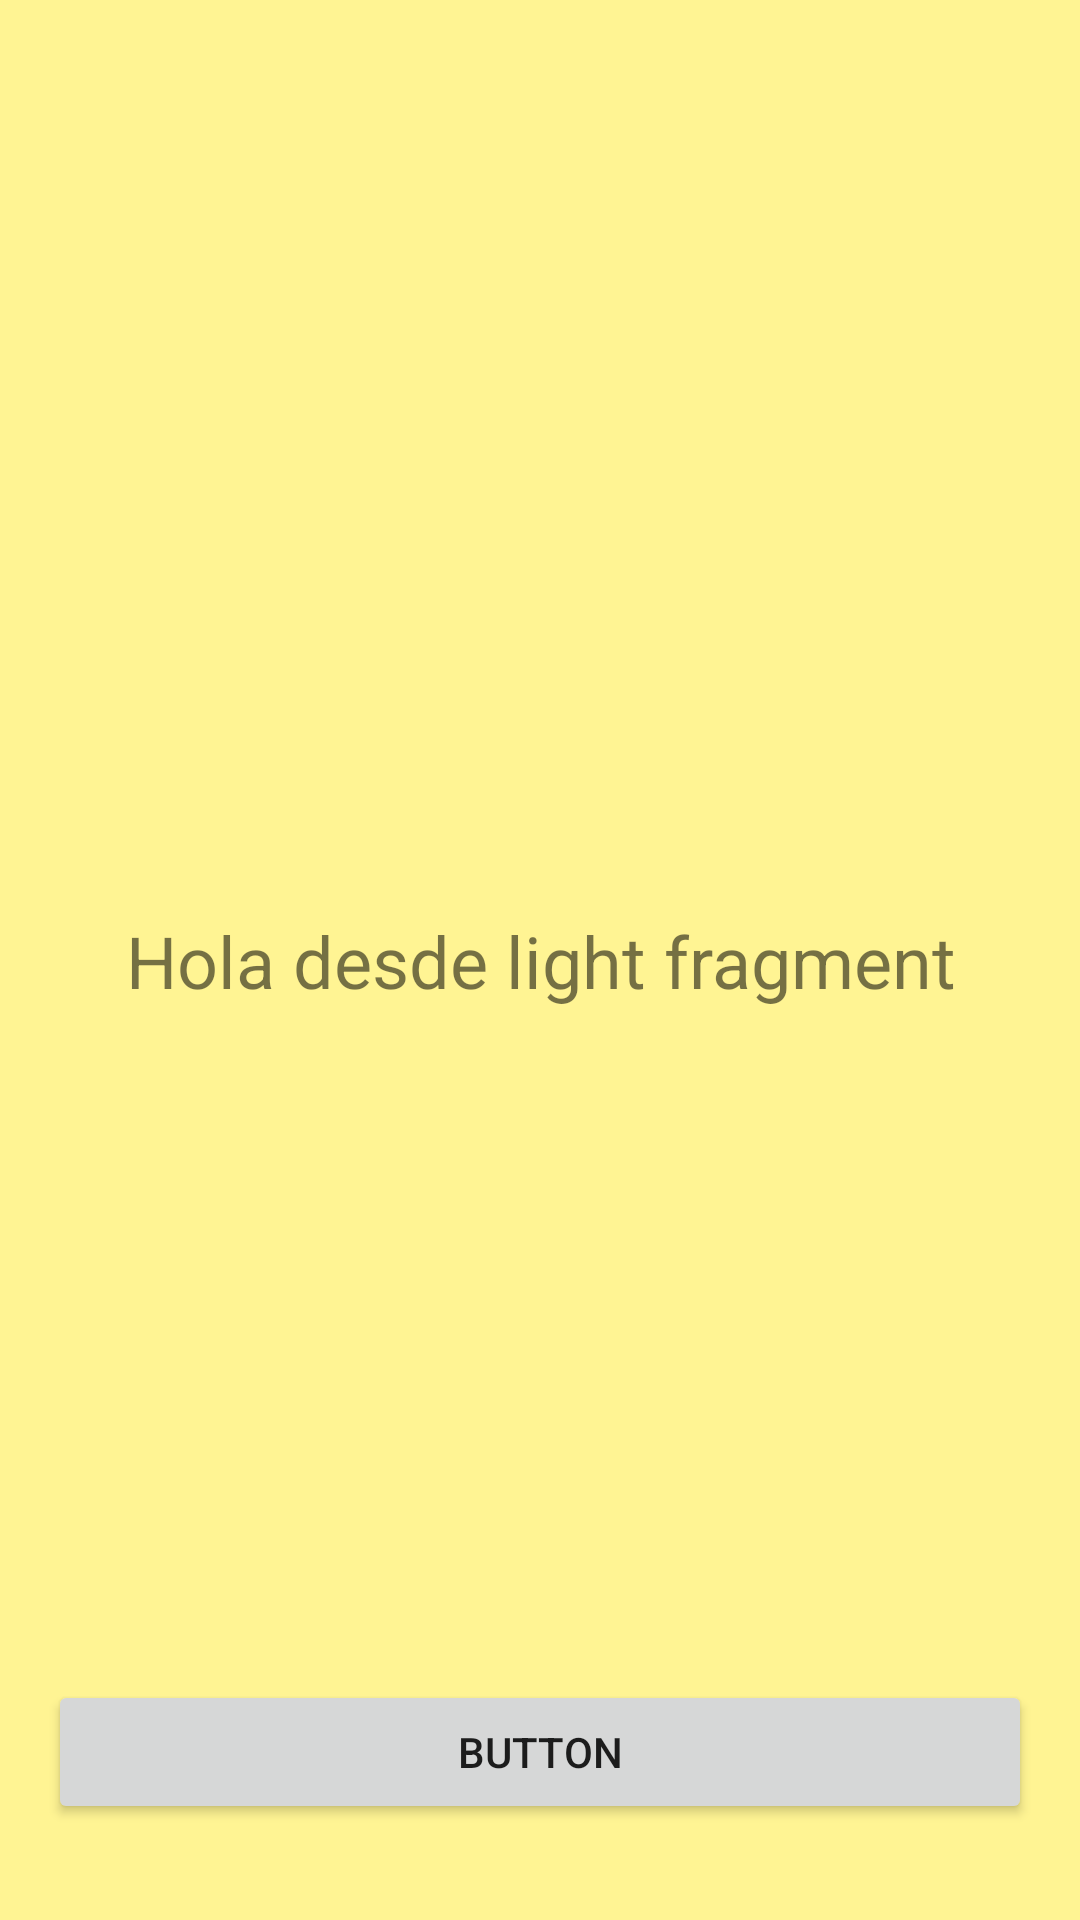

Android layout source for this screen:
<!-- AndroidManifest.xml: application theme Theme.Clase4Fragment -->
<!-- res/layout/fragment_light.xml -->
<?xml version="1.0" encoding="utf-8"?>
<androidx.constraintlayout.widget.ConstraintLayout xmlns:android="http://schemas.android.com/apk/res/android"
    xmlns:app="http://schemas.android.com/apk/res-auto"
    xmlns:tools="http://schemas.android.com/tools"
    android:layout_width="match_parent"
    android:layout_height="match_parent"
    android:background="#8CFFEB3B"
    tools:context=".LightFragment">

    
    <TextView
        android:layout_width="0dp"
        android:layout_height="wrap_content"
        android:text="Hola desde light fragment"
        android:textAlignment="center"
        android:textSize="24dp"
        app:layout_constraintBottom_toBottomOf="parent"
        app:layout_constraintEnd_toEndOf="parent"
        app:layout_constraintStart_toStartOf="parent"
        app:layout_constraintTop_toTopOf="parent" />

    <Button
        android:id="@+id/buttonNavigate"
        android:layout_width="0dp"
        android:layout_height="wrap_content"
        android:layout_marginStart="16dp"
        android:layout_marginEnd="16dp"
        android:layout_marginBottom="32dp"
        android:text="Button"
        app:layout_constraintBottom_toBottomOf="parent"
        app:layout_constraintEnd_toEndOf="parent"
        app:layout_constraintStart_toStartOf="parent" />

</androidx.constraintlayout.widget.ConstraintLayout>
<!-- resources referenced by this layout -->
<resources>
  <style name="Theme.Clase4Fragment" parent="Theme.MaterialComponents.DayNight.DarkActionBar">
          
          <item name="colorPrimary">@color/purple_500</item>
          <item name="colorPrimaryVariant">@color/purple_700</item>
          <item name="colorOnPrimary">@color/white</item>
          
          <item name="colorSecondary">@color/teal_200</item>
          <item name="colorSecondaryVariant">@color/teal_700</item>
          <item name="colorOnSecondary">@color/black</item>
          
          <item name="android:statusBarColor">?attr/colorPrimaryVariant</item>
          
      </style>
  <!-- not gathered from this repository: default colours our renderer supplied (Android Studio template values) -->
  <color name="purple_500">#FF6200EE</color>
  <color name="purple_700">#FF3700B3</color>
  <color name="teal_200">#FF03DAC5</color>
  <color name="teal_700">#FF018786</color>
  <color name="black">#FF000000</color>
  <color name="white">#FFFFFFFF</color>
</resources>
